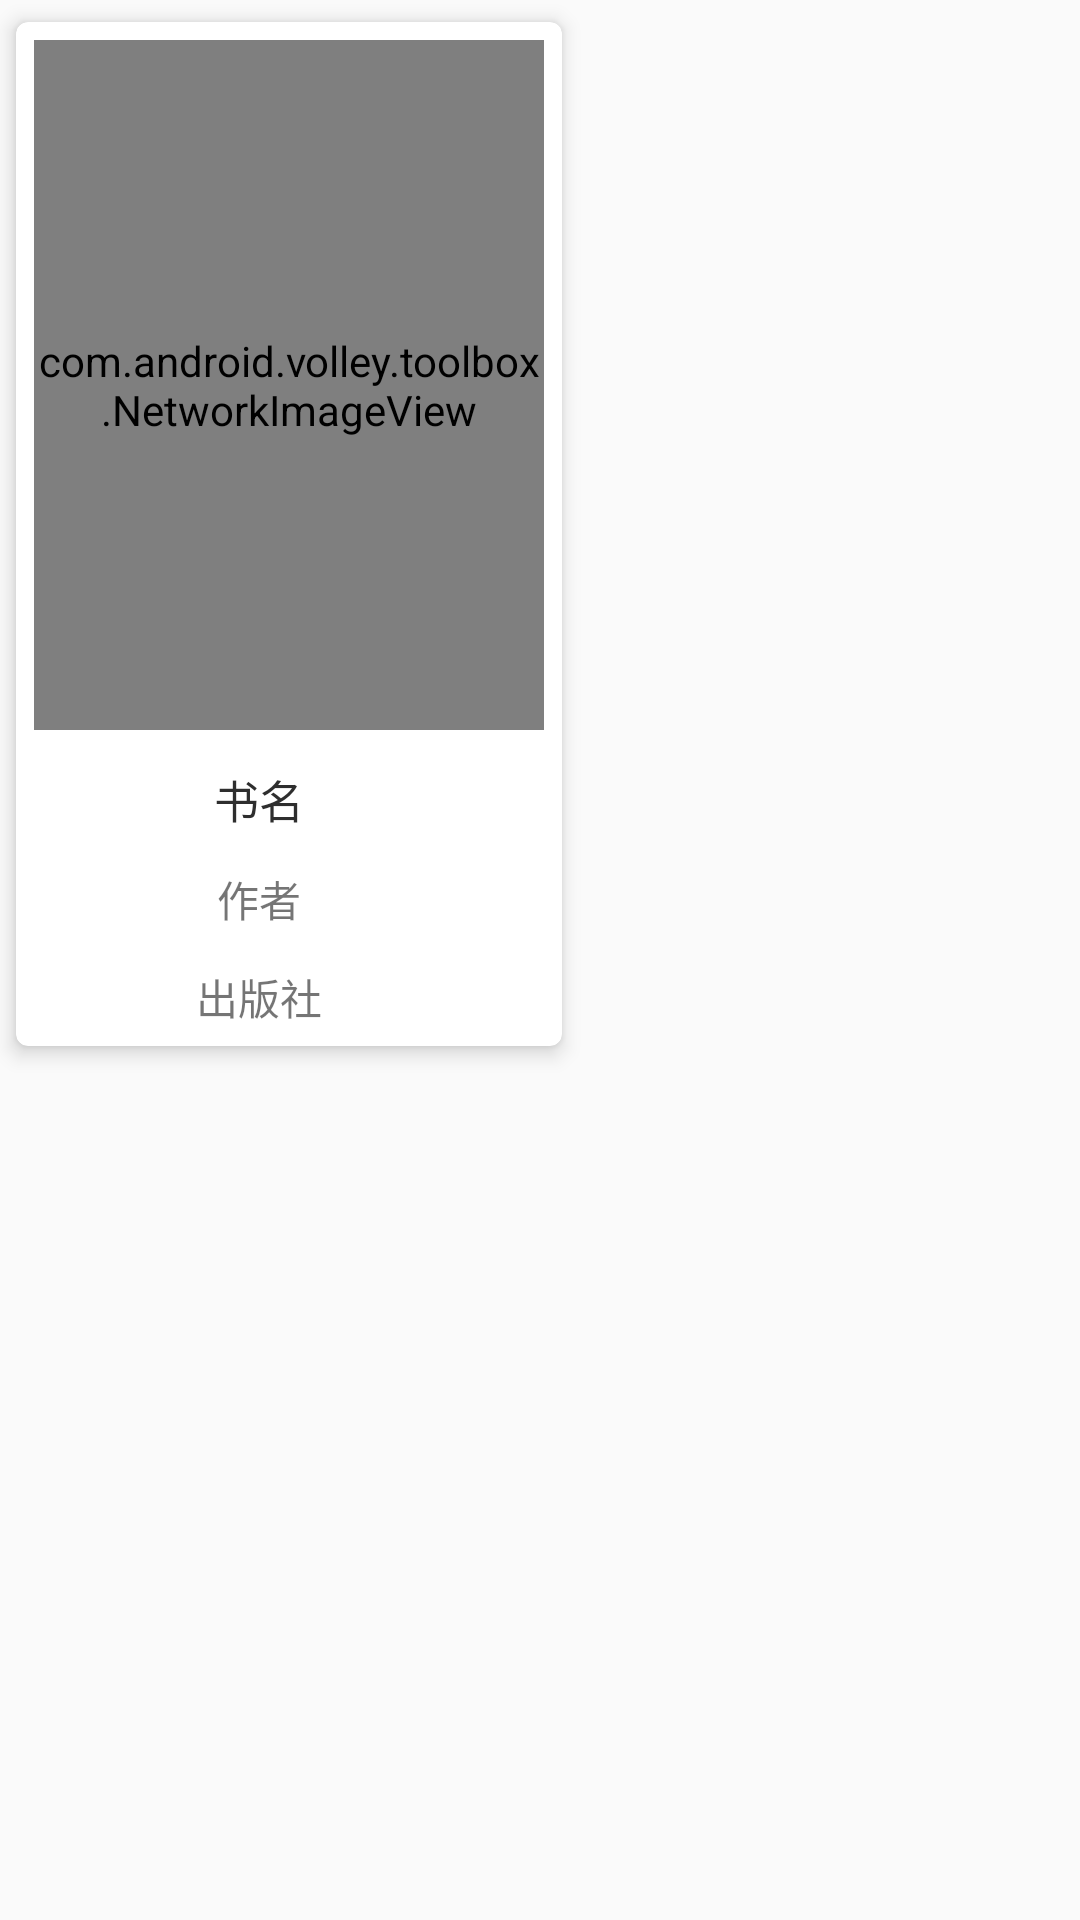

Here is an Android app screen rendered from its layout file. Give the layout XML and the strings, colors and styles it references.
<!-- AndroidManifest.xml: application theme AppTheme -->
<!-- res/layout/layout_book_item.xml -->
<?xml version="1.0" encoding="utf-8"?>
<RelativeLayout xmlns:android="http://schemas.android.com/apk/res/android"
    android:layout_width="match_parent"
    android:layout_height="match_parent"
    xmlns:card_view="http://schemas.android.com/apk/res-auto">

    <android.support.v7.widget.CardView
        android:layout_width="wrap_content"
        android:layout_height="wrap_content"
        android:id="@+id/card_view"
        android:layout_gravity="center"
        card_view:cardCornerRadius="4dp"
        card_view:cardElevation="4dp"
        android:padding="5dp"
        card_view:cardUseCompatPadding="true"
        android:foreground="?android:attr/selectableItemBackground">

        <RelativeLayout
            android:layout_width="wrap_content"
            android:layout_height="wrap_content">

            <com.android.volley.toolbox.NetworkImageView
                android:layout_margin="6dp"
                android:layout_width="170dp"
                android:layout_height="230dp"
                android:id="@+id/books_cover_networkImageView" />
            <TextView
                android:layout_width="150dp"
                android:layout_height="wrap_content"
                android:layout_below="@id/books_cover_networkImageView"
                android:id="@+id/books_title"
                android:maxLines="1"
                android:text="书名"
                android:textSize="15sp"
                android:textColor="#2e2e2e"
                android:gravity="center"
                android:layout_margin="6dp"/>
            <TextView
                android:layout_width="150dp"
                android:layout_height="wrap_content"
                android:id="@+id/book_author"
                android:layout_margin="6dp"
                android:text="作者"
                android:gravity="center"
                android:layout_below="@id/books_title"/>

            <TextView
                android:layout_width="150dp"
                android:layout_height="wrap_content"
                android:layout_below="@id/book_author"
                android:layout_margin="6dp"
                android:id="@+id/book_publisher"
                android:text="出版社"
                android:gravity="center"
                />


        </RelativeLayout>

    </android.support.v7.widget.CardView>

</RelativeLayout>
<!-- resources referenced by this layout -->
<resources>
  <style name="AppTheme" parent="Theme.AppCompat.Light.DarkActionBar">
          
          <item name="colorPrimary">@color/colorPrimary</item>
          <item name="colorPrimaryDark">@color/colorPrimaryDark</item>
          <item name="colorAccent">@color/colorAccent</item>
          <item name="android:windowContentTransitions">true</item>
          <item name="android:windowActivityTransitions">true</item>
      </style>
  <color name="colorPrimary">#8bc34a</color>
  <color name="colorPrimaryDark">#689f38</color>
  <color name="colorAccent">#00e676</color>
</resources>
